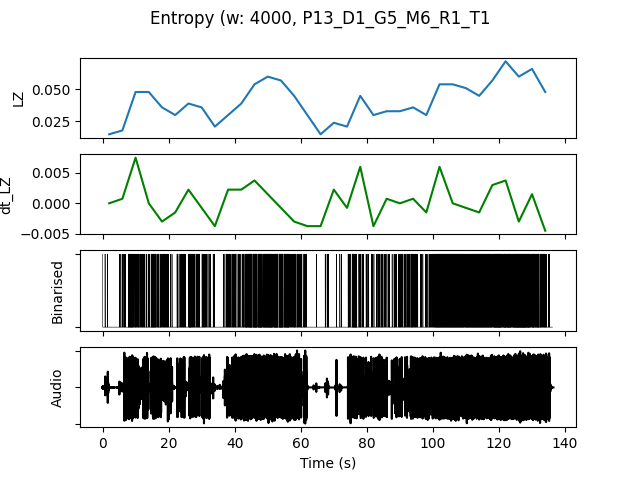

Values plotted in this chart, from the file beside it:
, t0, LZ, dt_LZ, IOI, nCounts
0.0, 0.0, 0.01496, 0.0, 5333, 3
4.0, 4.0, 0.01795, 0.0007479, 2000, 8
8.0, 8.0, 0.04786, 0.007479, 800.0, 20
12.0, 12.0, 0.04786, 0.0, 842.1, 19
16.0, 16.0, 0.0359, -0.002991, 888.9, 18
20.0, 20.0, 0.02991, -0.001496, 1455, 11
24.0, 24.0, 0.03889, 0.002244, 888.9, 18
28.0, 28.0, 0.0359, -0.0007479, 1067, 15
32.0, 32.0, 0.02094, -0.003739, 4000, 4
36.0, 36.0, 0.02991, 0.002244, 1143, 14
40.0, 40.0, 0.03889, 0.002244, 941.2, 17
44.0, 44.0, 0.05385, 0.003739, 484.8, 33
48.0, 48.0, 0.05983, 0.001496, 484.8, 33
52.0, 52.0, 0.05684, -0.0007479, 484.8, 33
56.0, 56.0, 0.04487, -0.002991, 842.1, 19
60.0, 60.0, 0.02991, -0.003739, 2000, 8
64.0, 64.0, 0.01496, -0.003739, 5333, 3
68.0, 68.0, 0.02393, 0.002244, 2286, 7
72.0, 72.0, 0.02094, -0.0007479, 2286, 7
76.0, 76.0, 0.04487, 0.005983, 941.2, 17
80.0, 80.0, 0.02991, -0.003739, 1778, 9
84.0, 84.0, 0.03291, 0.0007479, 1333, 12
88.0, 88.0, 0.03291, 0.0, 1231, 13
92.0, 92.0, 0.0359, 0.0007479, 1067, 15
96.0, 96.0, 0.02991, -0.001496, 1455, 11
100.0, 100.0, 0.05385, 0.005983, 533.3, 30
104.0, 104.0, 0.05385, 0.0, 500.0, 32
108.0, 108.0, 0.05085, -0.0007479, 533.3, 30
112.0, 112.0, 0.04487, -0.001496, 484.8, 33
116.0, 116.0, 0.05684, 0.002991, 484.8, 33
120.0, 120.0, 0.07179, 0.003739, 410.3, 39
124.0, 124.0, 0.05983, -0.002991, 390.2, 41
128.0, 128.0, 0.06581, 0.001496, 500.0, 32
132.0, 132.0, 0.04786, -0.004487, 800.0, 20
